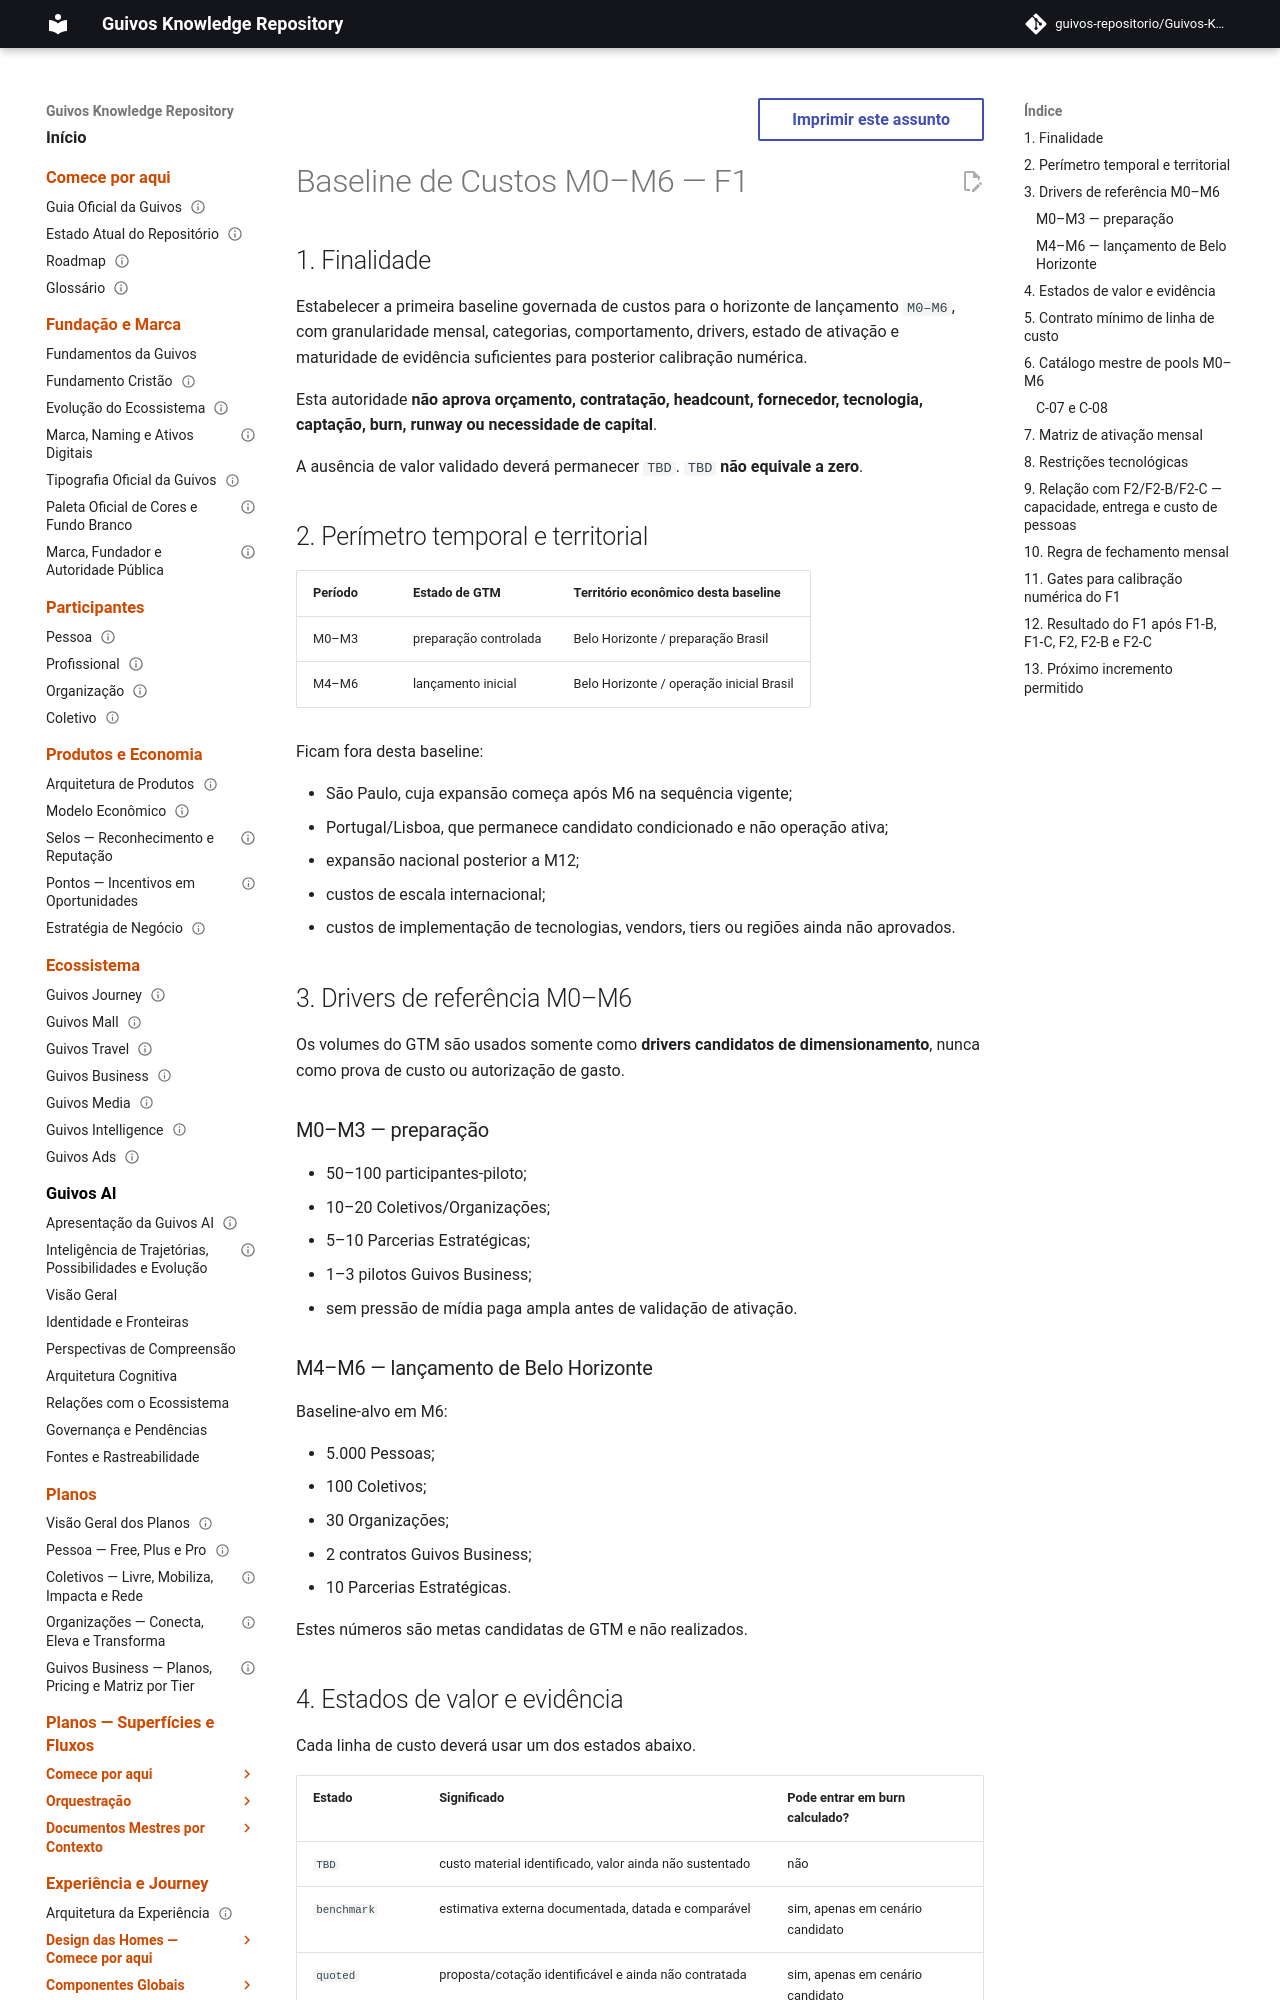

repository: guivos-repositorio/Guivos-Knowledge-Repository · page: economic-model/gem-f1-m0-m6-cost-baseline/index.html · generator: mkdocs

---
id: GEM-F1-M0-M6-COST-BASELINE-001
title: Baseline de Custos M0–M6 — F1
status: active
version: 0.5.0
owner: Guivos Economic Model
last_updated: 2026-08-08
parent: GEM-010
depends_on:
  - GEM-POST-P9-FINANCIAL-RECONCILIATION-001
  - GEM-008-COST-ARCHITECTURE-001
  - GEM-010-COST-AND-CAPACITY-MODEL-001
  - GTM-001
  - GTM-002
  - GTM-003
  - GTM-006
related:
  - GEM-F1B-M0-M6-COST-CALIBRATION-001
  - GEM-F1C-M0-M6-EVIDENCE-QUOTE-PACK-001
  - GEM-F2-M0-M6-CAPACITY-HEADCOUNT-BASELINE-001
  - GEM-F2B-M0-M6-PEOPLE-DELIVERY-COST-001
  - GEM-F2C-M0-M6-ASSIGNMENT-DEDICATION-001
  - GEM-009-COST-AND-UNIT-ECONOMICS-001
  - GEA-REF-GRAPH-001
normative: true
---

# Baseline de Custos M0–M6 — F1

## 1. Finalidade

Estabelecer a primeira baseline governada de custos para o horizonte de lançamento `M0–M6`, com granularidade mensal, categorias, comportamento, drivers, estado de ativação e maturidade de evidência suficientes para posterior calibração numérica.

Esta autoridade **não aprova orçamento, contratação, headcount, fornecedor, tecnologia, captação, burn, runway ou necessidade de capital**.

A ausência de valor validado deverá permanecer `TBD`. `TBD` **não equivale a zero**.

## 2. Perímetro temporal e territorial

| Período | Estado de GTM | Território econômico desta baseline |
|---|---|---|
| M0–M3 | preparação controlada | Belo Horizonte / preparação Brasil |
| M4–M6 | lançamento inicial | Belo Horizonte / operação inicial Brasil |

Ficam fora desta baseline:

- São Paulo, cuja expansão começa após M6 na sequência vigente;
- Portugal/Lisboa, que permanece candidato condicionado e não operação ativa;
- expansão nacional posterior a M12;
- custos de escala internacional;
- custos de implementação de tecnologias, vendors, tiers ou regiões ainda não aprovados.

## 3. Drivers de referência M0–M6

Os volumes do GTM são usados somente como **drivers candidatos de dimensionamento**, nunca como prova de custo ou autorização de gasto.

### M0–M3 — preparação

- 50–100 participantes-piloto;
- 10–20 Coletivos/Organizações;
- 5–10 Parcerias Estratégicas;
- 1–3 pilotos Guivos Business;
- sem pressão de mídia paga ampla antes de validação de ativação.

### M4–M6 — lançamento de Belo Horizonte

Baseline-alvo em M6:

- 5.000 Pessoas;
- 100 Coletivos;
- 30 Organizações;
- 2 contratos Guivos Business;
- 10 Parcerias Estratégicas.

Estes números são metas candidatas de GTM e não realizados.
